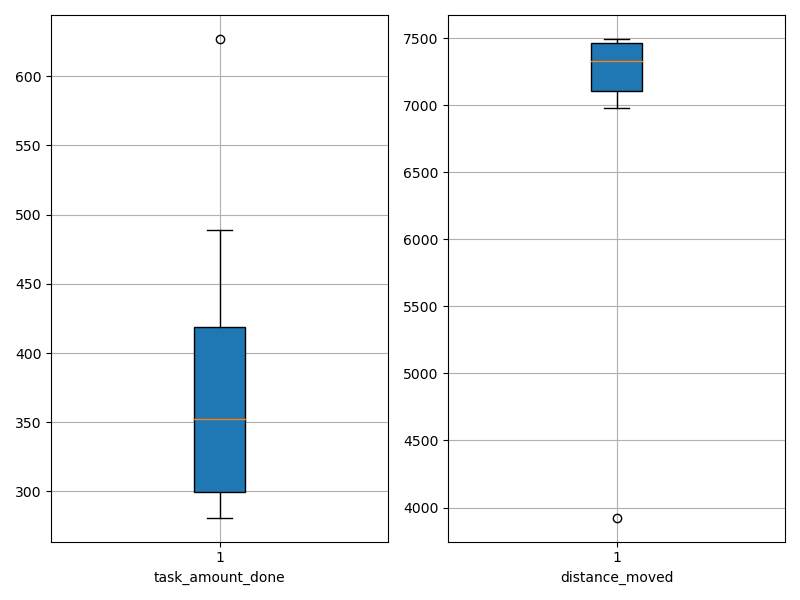

Source data for this figure (header and first rows):
agent_id, task_amount_done, distance_moved
0, 627.0, 7468
1, 416.0, 7260
2, 350.0, 7494
3, 349.0, 7054
4, 354.0, 7402
5, 281.0, 3925
6, 283.0, 6981
7, 281.0, 7444
8, 489.0, 7253
9, 420.0, 7476
